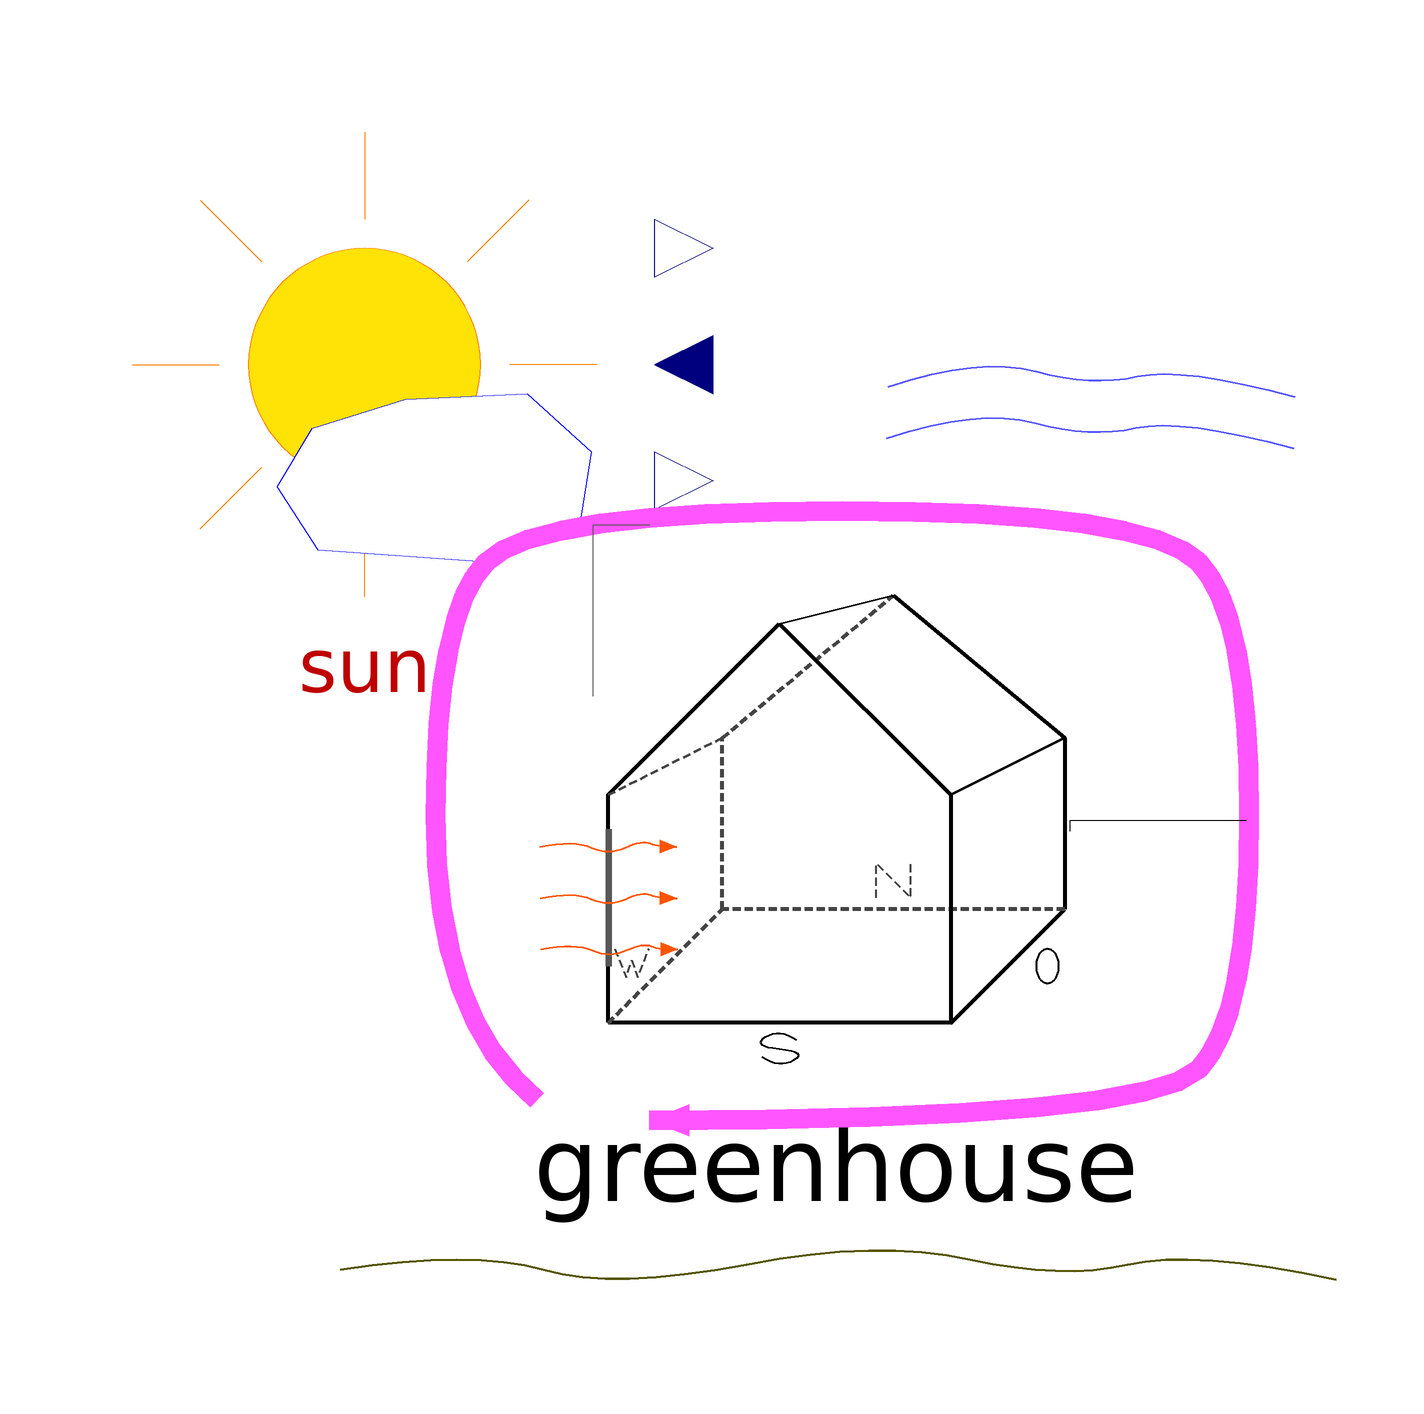

The component connection diagram of the Modelica model below, drawn from its own Placement and Line annotations.

model ExampleHouse
  gewXhouse.Models.Sun sun annotation(
    Placement(visible = true, transformation(origin = {-92, 90}, extent = {{-56, -56}, {56, 56}}, rotation = 0)));
  gewXhouse.Models.Greenhouse.Greenhouse greenhouse annotation(
    Placement(visible = true, transformation(origin = {-1, 7}, extent = {{-55, -55}, {55, 55}}, rotation = 0)));
  gewXhouse.Models.Environment environment annotation(
    Placement(visible = true, transformation(origin = {0, 0}, extent = {{-98, -98}, {98, 98}}, rotation = 0)));
equation
  connect(environment.environment, greenhouse.environment) annotation(
    Line(points = {{78, 2}, {44, 2}, {44, 0}}));
  connect(sun.Radiation, greenhouse.Radiation) annotation(
    Line(points = {{-37, 59}, {-48, 59}, {-48, 26}}, color = {87, 87, 87}));
  annotation(
    experiment(StartTime = 0, StopTime = 86400, Tolerance = 1e-06, Interval = 78.6885));
end ExampleHouse;